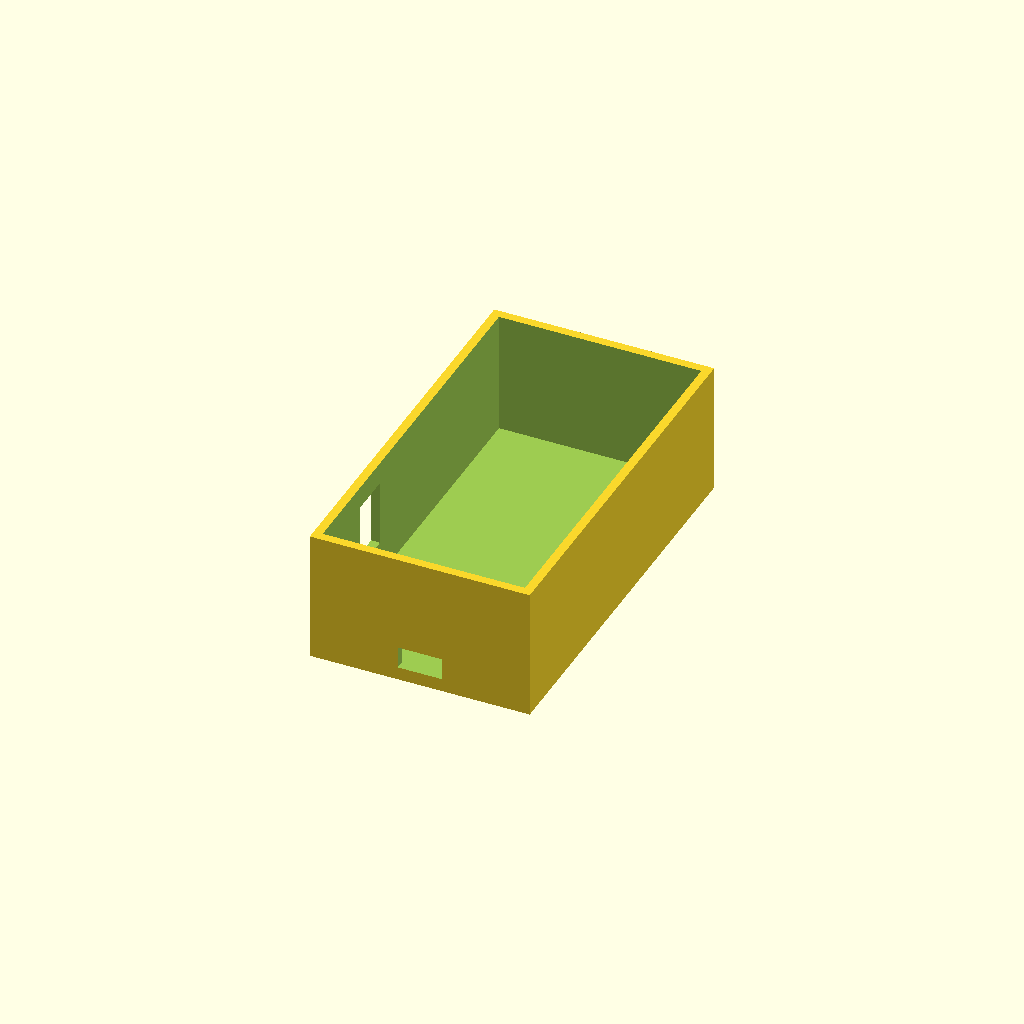
Cell 1: the model at its default parameters.
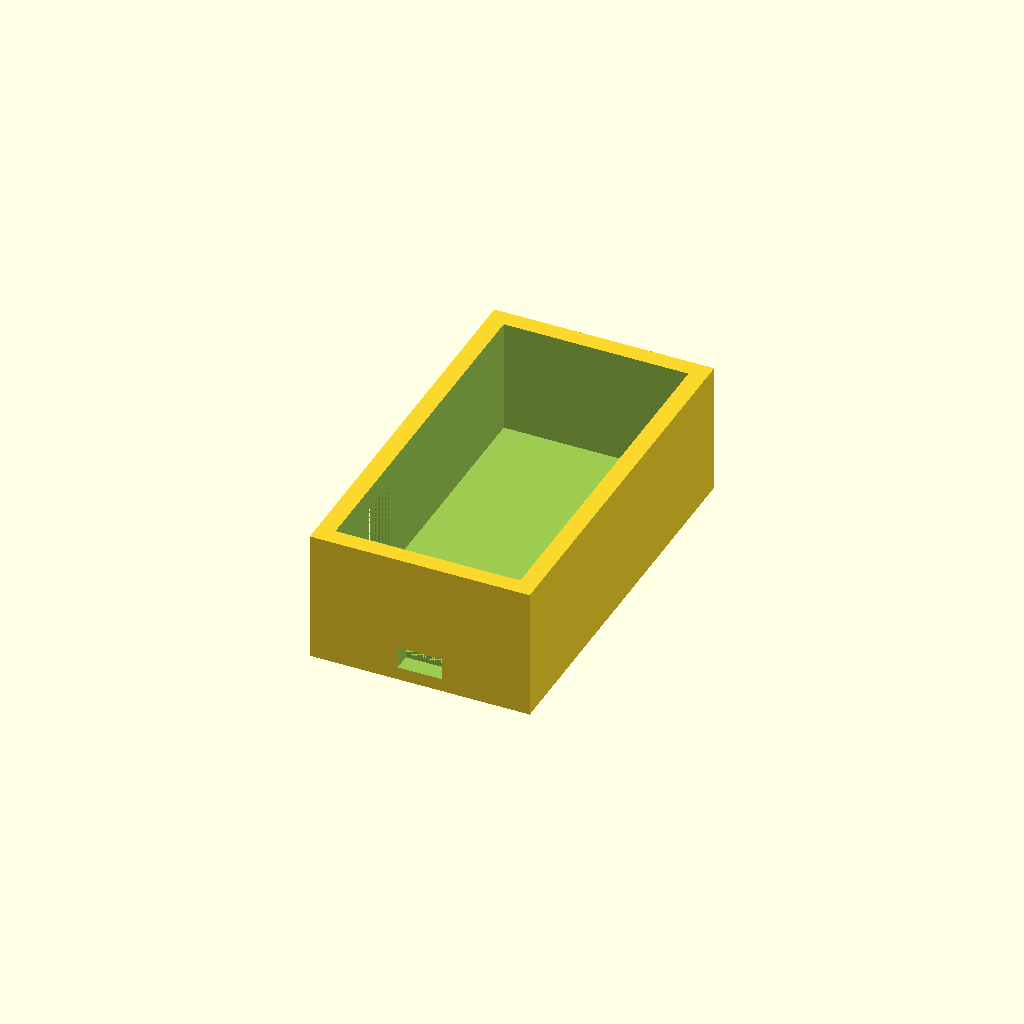
Cell 2: wall = 4 (everything else at default).
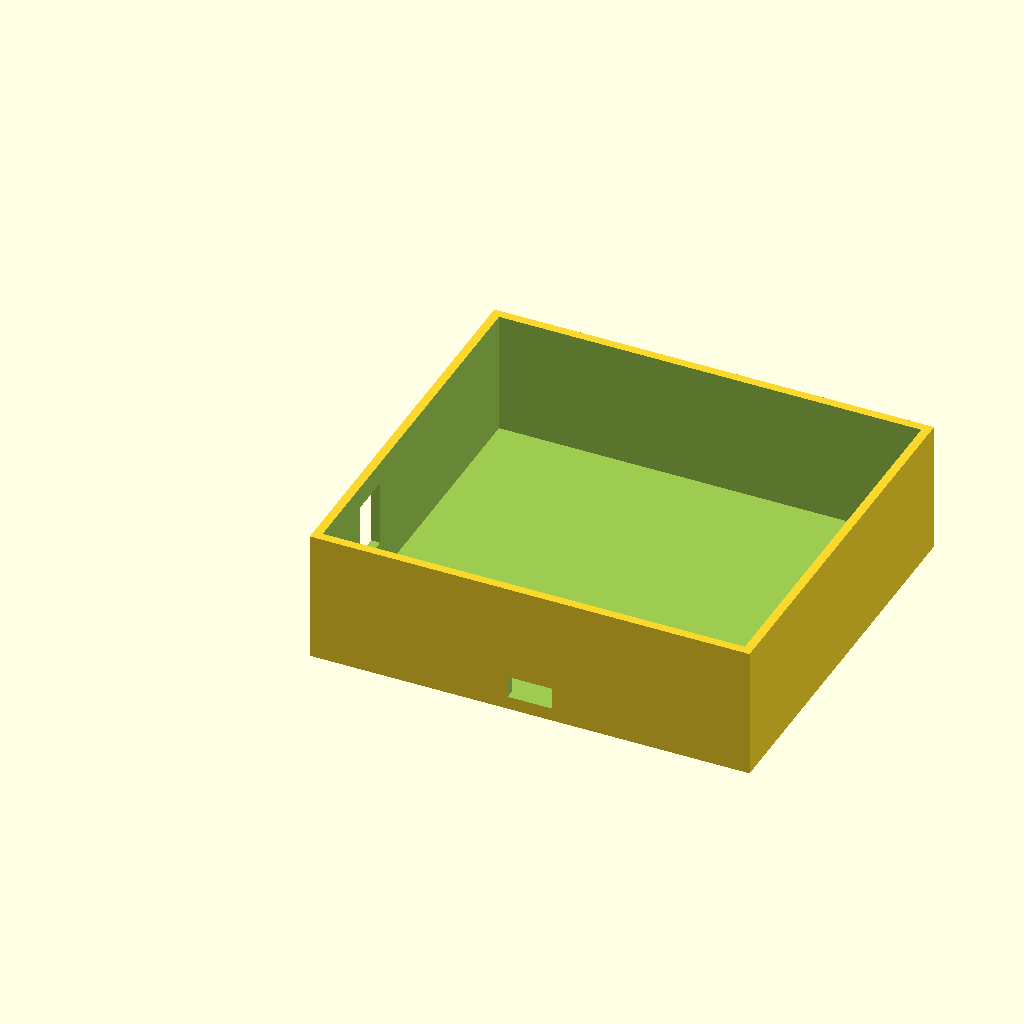
Cell 3: the same model with x_width = 100.
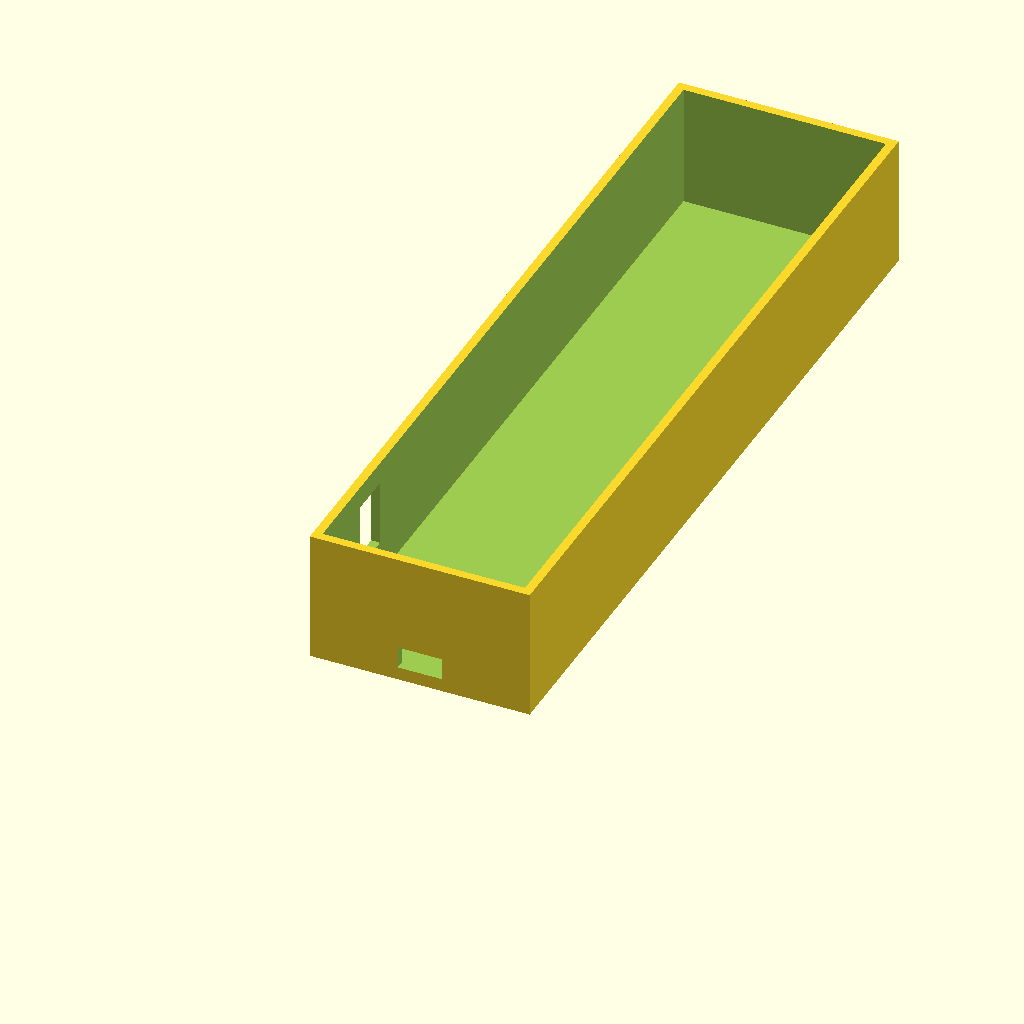
Cell 4: y_length = 180 (everything else at default).
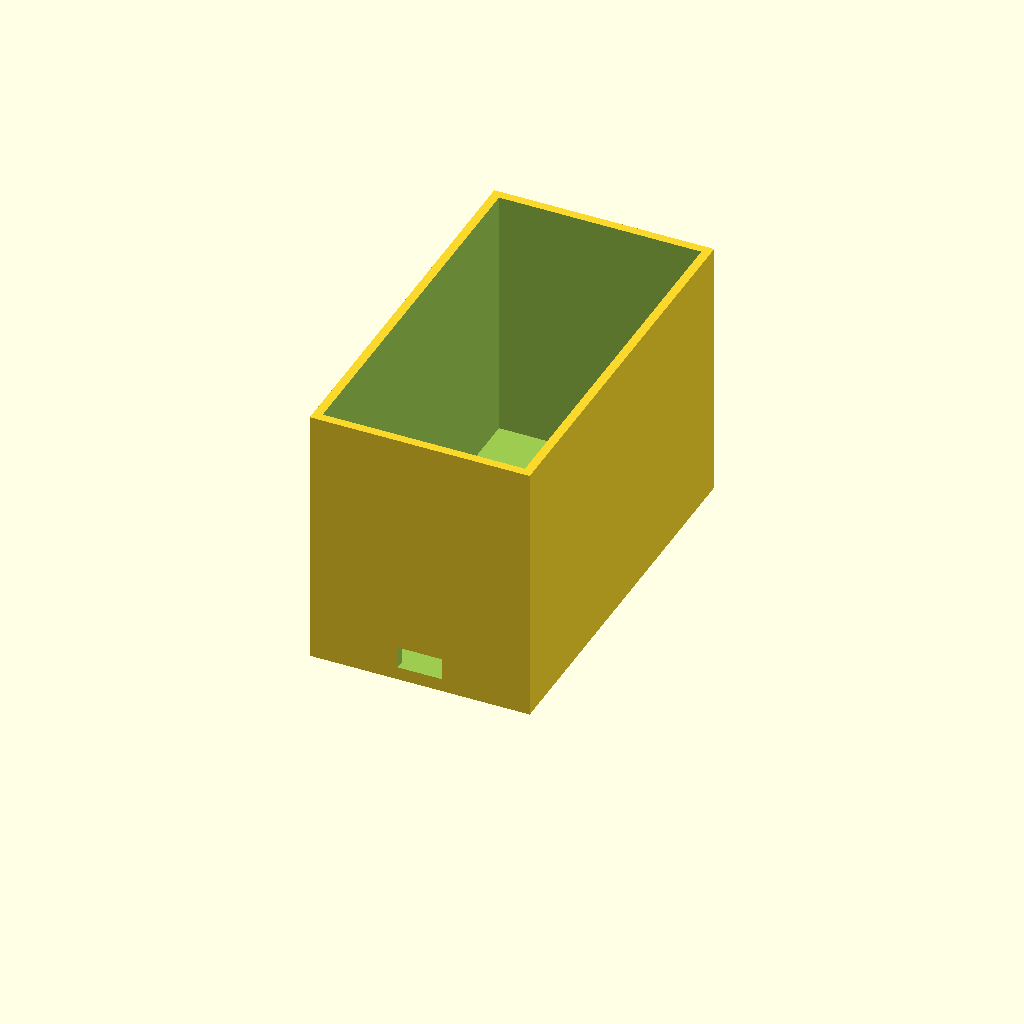
Cell 5: z_height = 60 (everything else at default).
All cells are drawn from one camera (rotation 55°, 0°, 25°, orthographic, colour scheme Cornfield), so only the parameter changes between them.
OpenSCAD source file hardware/enclosure.scad:
// Parametryczna Obudowa 3D
// Miejsce na ESP32, ogniwo 18650 i moduł TP4056

wall = 2;
x_width = 50;
y_length = 90;
z_height = 30;

module case_body() {
    difference() {
        // Główna bryła
        cube([x_width, y_length, z_height]);
        
        // Wnętrze (wydrążenie)
        translate([wall, wall, wall])
            cube([x_width - 2*wall, y_length - 2*wall, z_height]);
            
        // Otwór na przełącznik (10x15mm kołyskowy) na bocznej ściance
        translate([-1, 20, 10])
            cube([5, 10, 15]);
            
        // Otwór na port USB z TP4056
        translate([x_width/2 - 5, -1, 3])
            cube([10, 5, 5]);
            
        // Otwór na OV2640 i kopułkę PIR
translate([x_width/2, 10, z_height-2]) cylinder(h=5, r=4.5, $fn=50);
translate([x_width/2, 35, z_height-2]) cylinder(h=5, r=12, $fn=50);
    }
}

case_body();
Customizer parameters (derived from the source; name, type, default, range or options):
wall: number, default 2
x_width: number, default 50
y_length: number, default 90
z_height: number, default 30
